Dataset: images (GitHub, GiancarlosMamaniBenitez/Dataset). Classes: durazno, mandarin orange, manzana, platano.

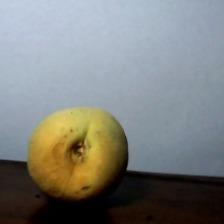
Label: durazno

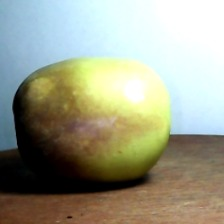
Label: manzana

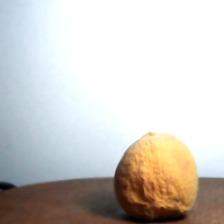
Label: durazno

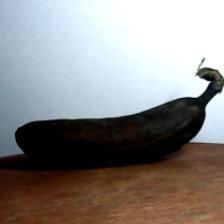
Label: platano

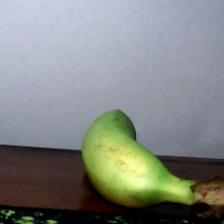
Label: platano

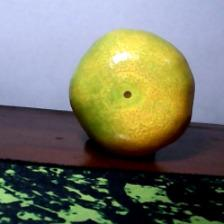
Label: mandarin orange
